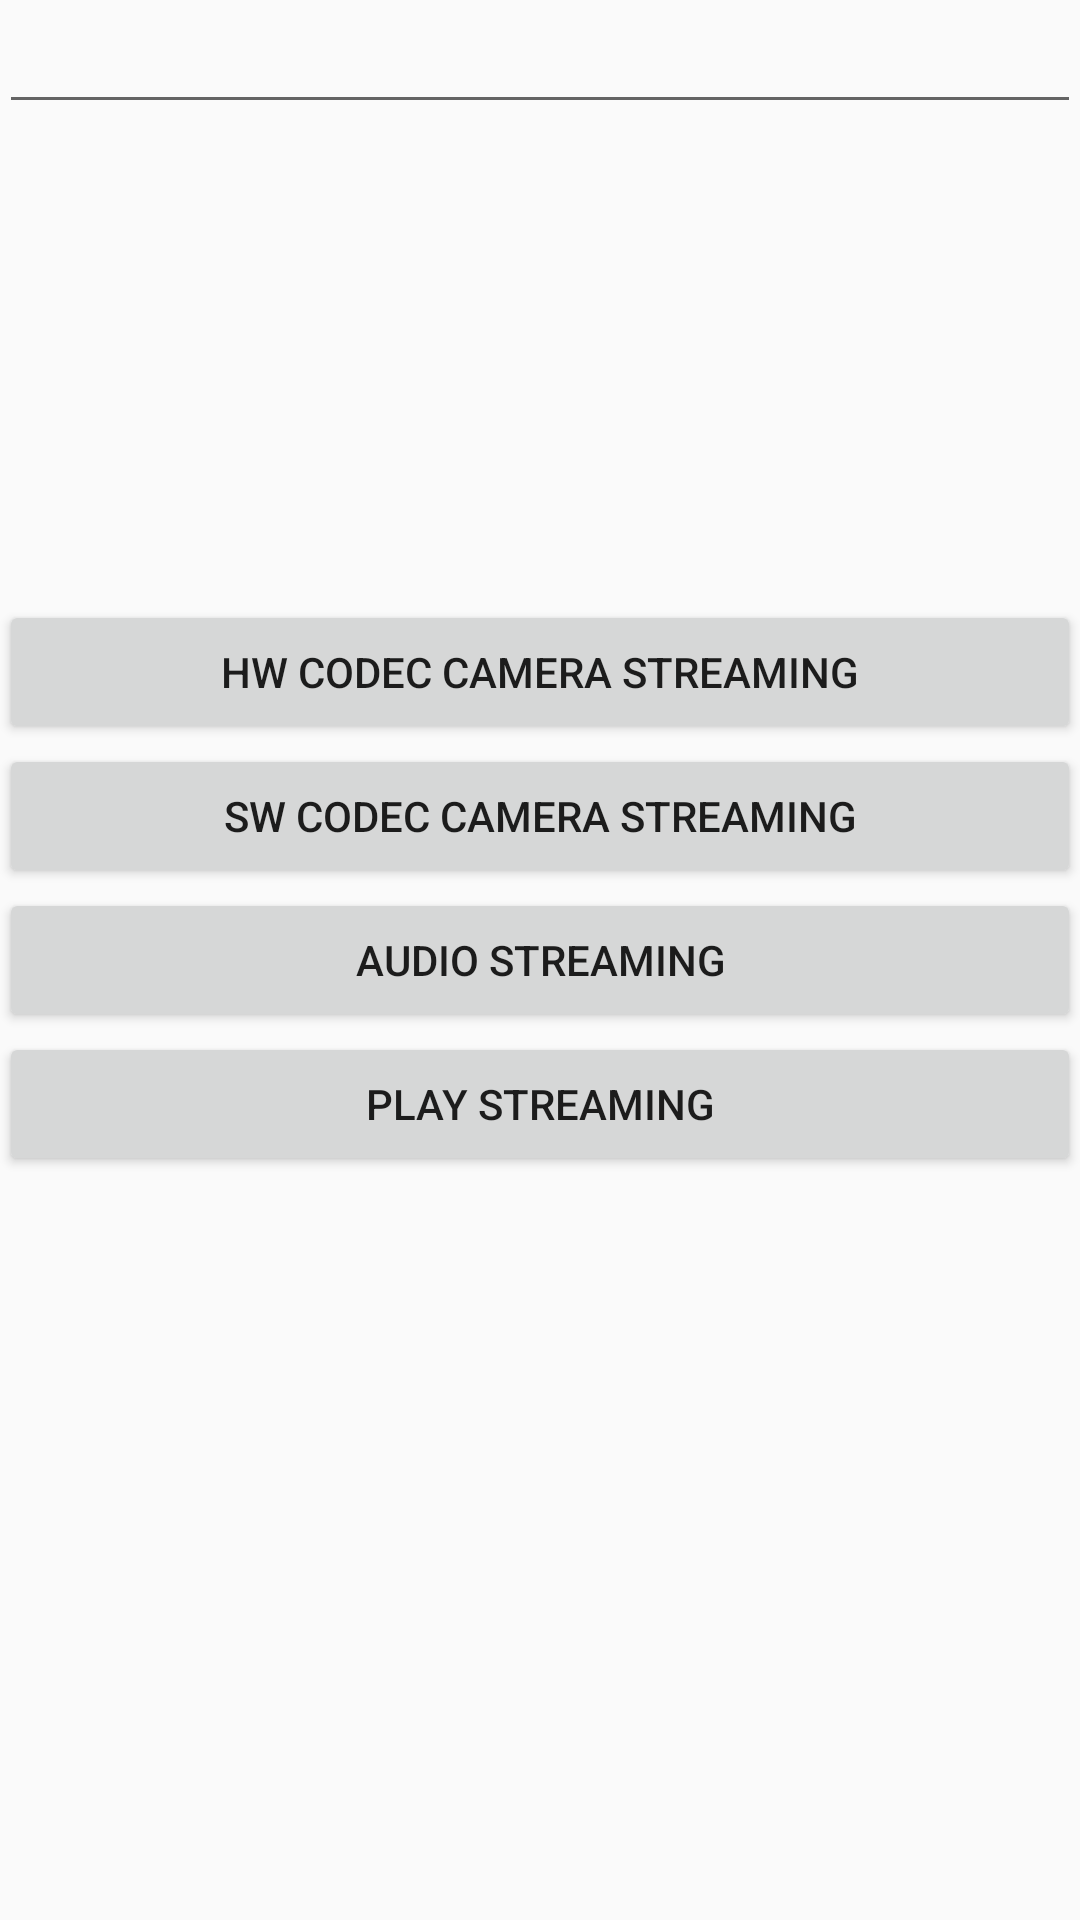

Produce the Android XML layout that renders to this screen, including the resource entries it uses.
<!-- AndroidManifest.xml: application theme AppTheme -->
<!-- res/layout/activity_main.xml -->
<RelativeLayout xmlns:android="http://schemas.android.com/apk/res/android"
    xmlns:tools="http://schemas.android.com/tools" android:layout_width="match_parent"
    android:layout_height="match_parent" android:paddingLeft="@dimen/activity_horizontal_margin"
    android:paddingRight="@dimen/activity_horizontal_margin"
    android:paddingTop="@dimen/activity_vertical_margin"
    android:paddingBottom="@dimen/activity_vertical_margin" tools:context=".activity.MainActivity">

    <EditText
        android:id="@+id/et_url"
        android:layout_width="match_parent"
        android:layout_height="wrap_content"/>

    <Button
        android:id="@+id/hw_codec_camera_streaming_btn"
        android:text="@string/hw_codec_camera_streaming_txt"
        android:layout_alignParentTop="true"
        android:layout_marginTop="200dp"
        android:layout_width="fill_parent"
        android:layout_height="wrap_content" />
    <Button
        android:id="@+id/sw_codec_camera_streaming_btn"
        android:text="@string/sw_codec_camera_streaming_txt"
        android:layout_below="@id/hw_codec_camera_streaming_btn"
        android:layout_width="fill_parent"
        android:layout_height="wrap_content" />
    <Button
        android:id="@+id/start_pure_audio_streaming_btn"
        android:text="@string/pure_audio_streaming_txt"
        android:layout_below="@id/sw_codec_camera_streaming_btn"
        android:layout_width="fill_parent"
        android:layout_height="wrap_content" />

    <Button
        android:id="@+id/btn_receive"
        android:text="@string/play_streaming"
        android:layout_below="@id/start_pure_audio_streaming_btn"
        android:layout_width="fill_parent"
        android:layout_height="wrap_content" />
    <TextView
        android:id="@+id/version_info"
        android:layout_width="match_parent"
        android:layout_height="wrap_content" />

</RelativeLayout>
<!-- resources referenced by this layout -->
<resources>
  <string name="hw_codec_camera_streaming_txt">HW Codec Camera Streaming</string>
  <string name="play_streaming">play streaming</string>
  <string name="pure_audio_streaming_txt">Audio Streaming</string>
  <string name="sw_codec_camera_streaming_txt">SW Codec Camera Streaming</string>
  <style name="AppTheme" parent="Theme.AppCompat.Light.DarkActionBar">
          
      </style>
</resources>
